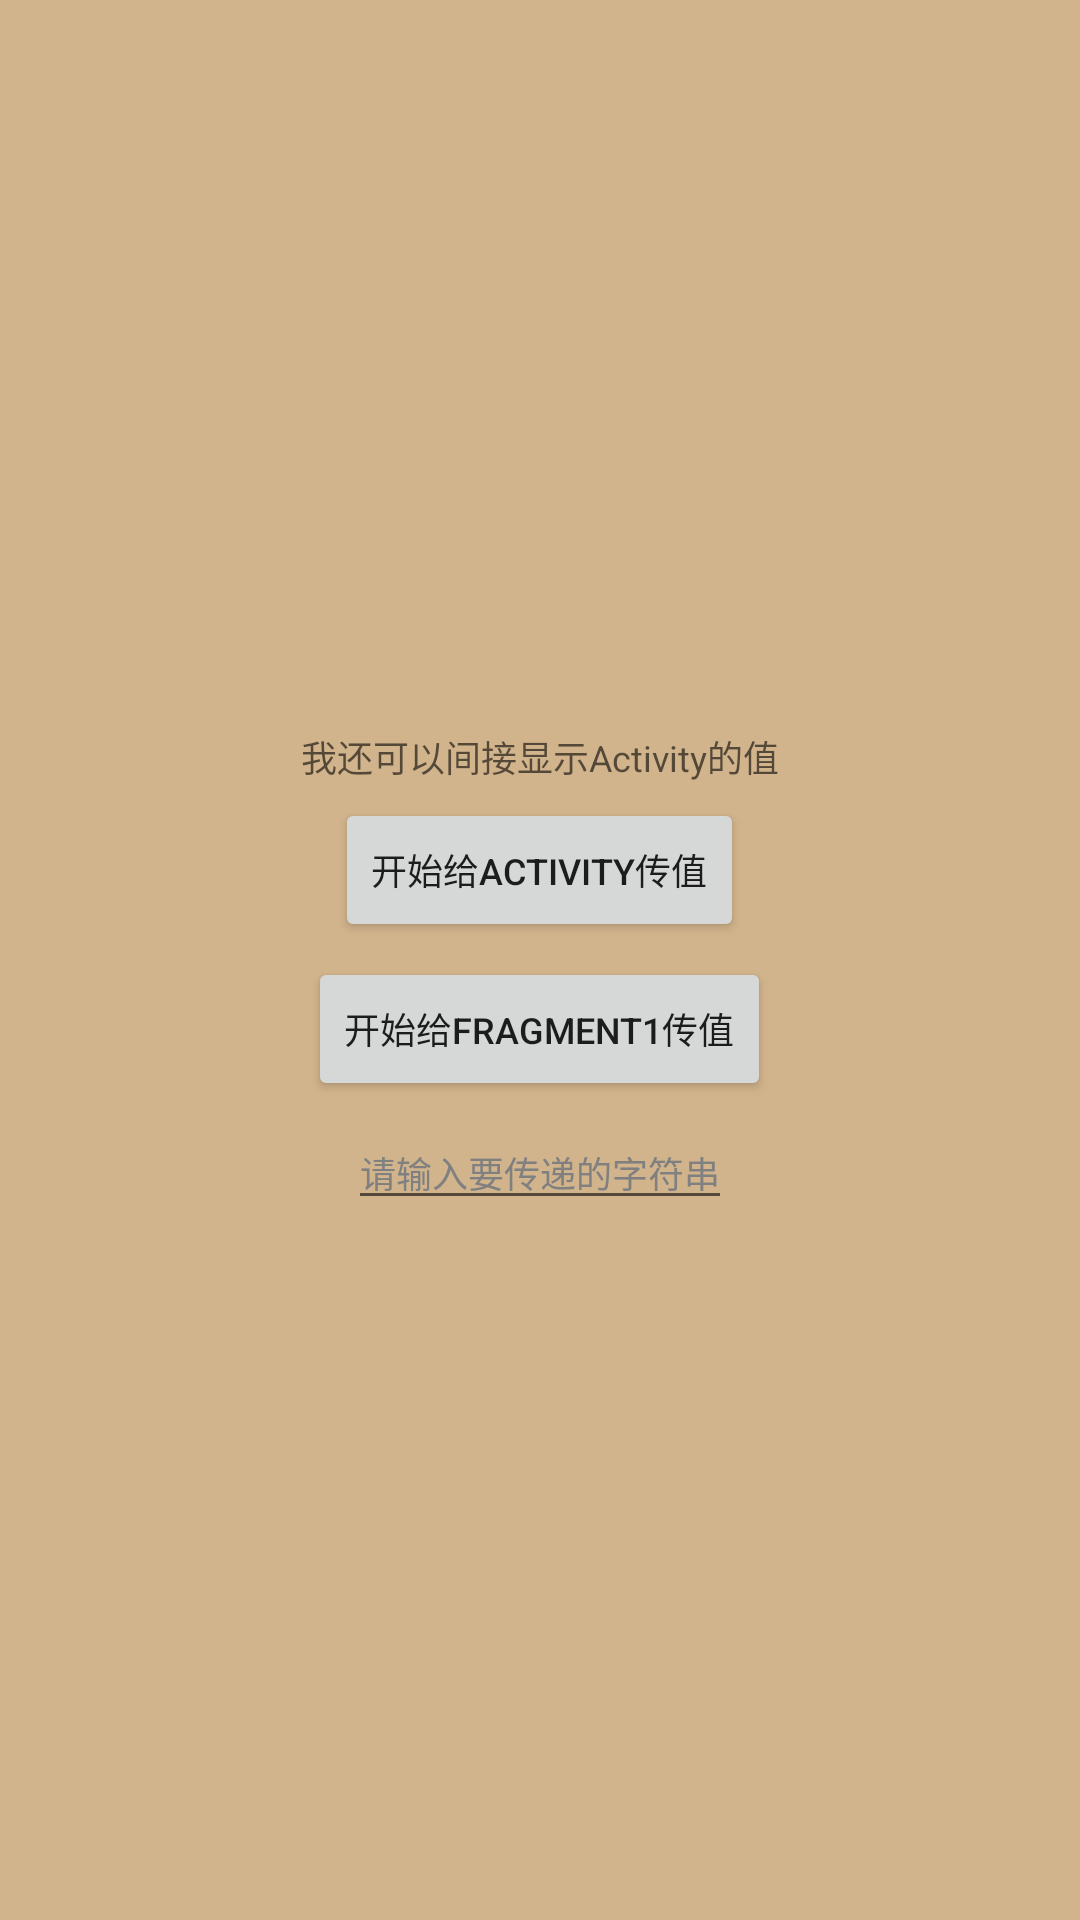

Reconstruct the res/layout file that produces this screen, plus the resources it refers to.
<!-- AndroidManifest.xml: application theme AppTheme -->
<!-- res/layout/fragment_test2.xml -->
<?xml version="1.0" encoding="utf-8"?>
<LinearLayout
    xmlns:android="http://schemas.android.com/apk/res/android"
    android:layout_width="match_parent"
    android:layout_height="match_parent"
    android:orientation="vertical"
    android:gravity="center"
    android:background="@color/tan">
    <TextView
        android:id="@+id/tv_fragment2"
        android:hint="我还可以间接显示Activity的值"
        style="@style/FontStyle"
        android:layout_marginTop="10dp"
        />

    <Button
        android:id="@+id/btn_frag22act"
        style="@style/FontStyle"
        android:text="开始给activity传值"
        android:layout_marginTop="5dp"/>

    <Button
        android:id="@+id/btn_frag22frag1"
        style="@style/FontStyle"
        android:text="开始给fragment1传值"
        android:layout_marginTop="5dp"/>

    <EditText
        android:id="@+id/edit_fragment2"
        style="@style/FontStyle"
        android:hint="请输入要传递的字符串"
        android:layout_marginTop="5dp"
        android:textColorHint="@color/gray"/>



</LinearLayout>
<!-- resources referenced by this layout -->
<resources>
  <color name="gray">#808080</color>
  <color name="tan">#D2B48C</color>
  <style name="FontStyle" parent="LayoutAttr_wrap_content2">
          <item name="android:textSize">12sp</item>
          <item name="android:color">@color/black</item>
      </style>
  <style name="AppTheme" parent="Theme.AppCompat.Light.DarkActionBar">
          
          <item name="colorPrimary">@color/colorPrimary</item>
          <item name="colorPrimaryDark">@color/colorPrimaryDark</item>
          <item name="colorAccent">@color/colorAccent</item>
      </style>
  <style name="LayoutAttr_wrap_content2">
          <item name="android:layout_width">wrap_content</item>
          <item name="android:layout_height">wrap_content</item>
      </style>
  <color name="black">#000000</color>
  <color name="colorPrimary">#3F51B5</color>
  <color name="colorPrimaryDark">#303F9F</color>
  <color name="colorAccent">#FF4081</color>
</resources>
